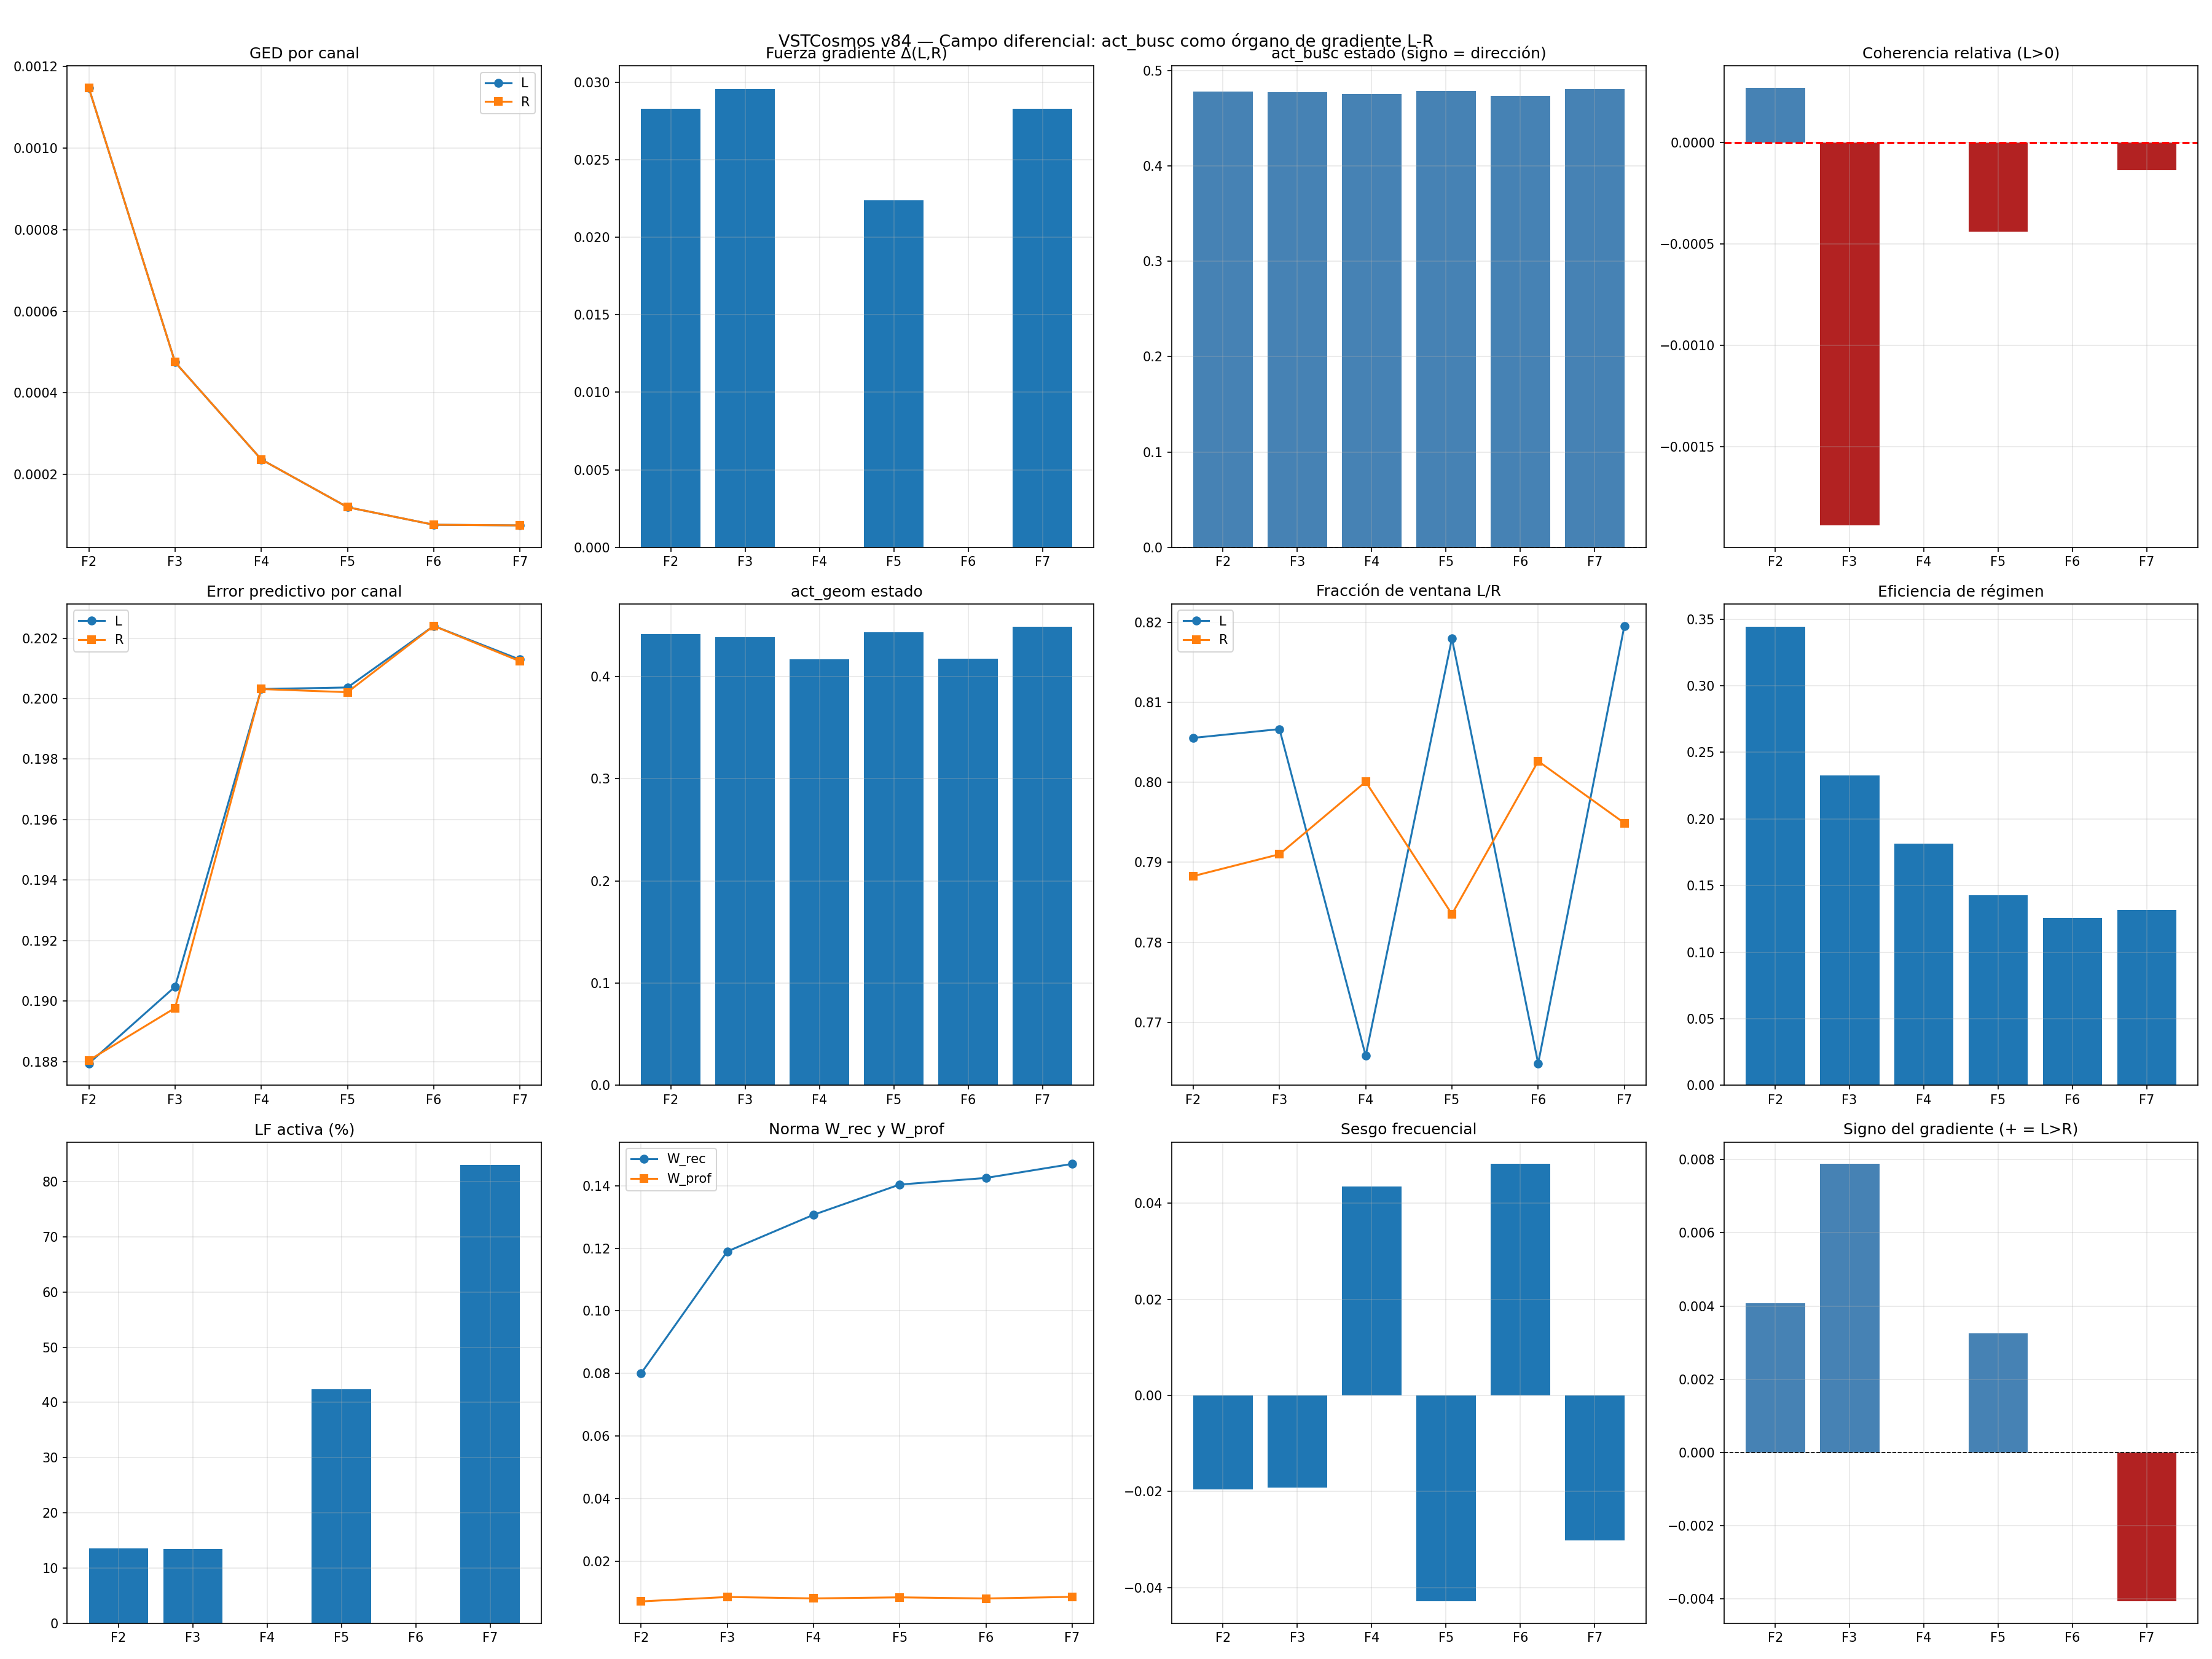

Generate this figure with Python:
#!/usr/bin/env python3
"""
VSTCosmos v84 — Campo diferencial: act_busc como órgano de gradiente L-R

Cambios respecto a v83:
1. Archivos binaurales preprocesados una sola vez al inicio (angulo ±60°)
2. act_busc recibe Δ(L,R) como variable primaria — no difusión de aud_L/aud_R
3. Vecindades act_busc ↔ aud_L y act_busc ↔ aud_R eliminadas de la topología
4. Coherencia calculada sobre objetivos crudos, no sobre estado del campo diluido

Frase canónica:
La orientación no emerge de L y R como magnitudes;
emerge de Δ(L,R) como variable primaria del campo.
"""

import numpy as np
import scipy.io.wavfile as wav
import matplotlib.pyplot as plt
import csv
import warnings
import os

try:
    import soundfile as sf
    HAS_SF = True
except ImportError:
    HAS_SF = False

from scipy import signal as scipy_signal
warnings.filterwarnings('ignore')

# ============================================================
# PARÁMETROS DE LA FÍSICA DEL CAMPO (heredados de v80h)
# ============================================================
DIM_INTERNA = 32

DIFUSION_BASE     = 0.15
GANANCIA_REACCION = 0.05
OMEGA_MIN         = 0.05
OMEGA_MAX         = 0.50
AMORT_MIN         = 0.01
AMORT_MAX         = 0.08
PHI_EQUILIBRIO    = 0.5

VENTANA_FFT_MS = 25
HOP_FFT_MS     = 10
F_MIN          = 80
F_MAX          = 8000

OMEGA_MEDIA        = (OMEGA_MIN + OMEGA_MAX) / 2.0
T_PROFUNDA_SEG     = 1.0 / OMEGA_MIN
T_RECIENTE_SEG     = 1.0 / OMEGA_MAX
T_PROFUNDA_PASOS   = int(T_PROFUNDA_SEG / 0.01)
T_RECIENTE_PASOS   = int(T_RECIENTE_SEG / 0.01)

ETA_PROFUNDA_BASE  = (1.0 / T_PROFUNDA_PASOS) / DIFUSION_BASE
ETA_RECIENTE_BASE  = (1.0 / T_RECIENTE_PASOS) / DIFUSION_BASE
TAU_PROFUNDA       = OMEGA_MIN
TAU_RECIENTE       = OMEGA_MIN * 0.5
TAU_EFICIENCIA     = int(1.0 / (OMEGA_MIN * 0.01))
TAU_EXPLORACION    = int(T_RECIENTE_SEG / 0.01)   # 200 pasos = 2s

LIMITE_MIN  = 0.0
LIMITE_MAX  = 1.0
W_MAX       = 1.0
ALPHA_FIJO  = 0.05
DT          = 0.01
DIM_TIME    = 100

# Constantes físicas para binaural
DIAMETRO_CABEZA  = 0.175    # metros
VELOCIDAD_SONIDO = 343.0    # m/s
ITD_MAX_SEG      = DIAMETRO_CABEZA / VELOCIDAD_SONIDO   # ≈ 0.51 ms
ANGULO_PRINCIPAL = 60.0     # derivado de arcsin(DIM_AUD_L/DIM_INTERNA)×2
                             # = arcsin(0.5)×2 = 60°

# ============================================================
# ARQUITECTURA DEL CAMPO EXPANDIDO
# ============================================================
DIM_GANGLIO  = DIM_INTERNA // 2   # 16
DIM_AUD      = DIM_GANGLIO        # 16
DIM_ACT      = DIM_GANGLIO // 2   # 8

DIM_AUD_L    = DIM_AUD
DIM_AUD_R    = DIM_AUD
DIM_ACT_PERM = DIM_ACT
DIM_ACT_GEOM = DIM_ACT
DIM_ACT_BUSC = DIM_ACT
DIM_ACT_MANT = DIM_ACT

# Índices de regiones
idx = {}
idx['int']      = (0,                   DIM_INTERNA)
idx['G']        = (DIM_INTERNA,         DIM_INTERNA + DIM_GANGLIO)
idx['aud_L']    = (idx['G'][1],         idx['G'][1]        + DIM_AUD_L)
idx['aud_R']    = (idx['aud_L'][1],     idx['aud_L'][1]    + DIM_AUD_R)
idx['act_perm'] = (idx['aud_R'][1],     idx['aud_R'][1]    + DIM_ACT_PERM)
idx['act_geom'] = (idx['act_perm'][1],  idx['act_perm'][1] + DIM_ACT_GEOM)
idx['act_busc'] = (idx['act_geom'][1],  idx['act_geom'][1] + DIM_ACT_BUSC)
idx['act_mant'] = (idx['act_busc'][1],  idx['act_busc'][1] + DIM_ACT_MANT)
DIM_TOTAL = idx['act_mant'][1]

# Topología v84 — act_busc YA NO recibe difusión de aud_L ni aud_R
# Su estado se actualiza directamente desde el gradiente Δ(L,R)
VECINDADES = [
    ('int',      'G'),
    ('G',        'aud_L'),
    ('G',        'aud_R'),
    ('G',        'act_perm'),
    ('G',        'act_geom'),
    ('G',        'act_busc'),     # Φ_G sigue acoplada con act_busc
    ('G',        'act_mant'),
    ('aud_L',    'aud_R'),
    ('act_perm', 'aud_L'),
    ('act_perm', 'aud_R'),
    ('act_geom', 'aud_L'),
    ('act_geom', 'aud_R'),
    # ELIMINADAS respecto a v83:
    # ('act_busc', 'aud_L'),
    # ('act_busc', 'aud_R'),
]

print("=" * 100)
print("VSTCosmos v84 — Campo diferencial: act_busc como órgano de gradiente L-R")
print("")
print("  Cambios respecto a v83:")
print("  1. Archivos binaurales preprocesados una sola vez al inicio (±60°)")
print("  2. act_busc recibe Δ(L,R) como variable primaria del campo")
print("  3. Vecindades act_busc ↔ aud_L/R eliminadas de la topología")
print("  4. Coherencia calculada sobre objetivos crudos")
print("")
print(f"  Física binaural: ITD_max={ITD_MAX_SEG*1000:.2f}ms, "
      f"ángulo=±{ANGULO_PRINCIPAL}°, "
      f"ILD={6*np.sin(np.radians(ANGULO_PRINCIPAL)):.1f} dB")
print(f"  DIM_TOTAL = {DIM_TOTAL}")
print("")
print("  Topología v84:")
for va, vb in VECINDADES:
    print(f"    {va} ↔ {vb}")
print("=" * 100)

# ============================================================
# CLASE EXPLORADOR
# ============================================================
class ExploradorActuadores:
    def __init__(self):
        self.historial        = []
        self.mejor_config     = None
        self.mejor_eficiencia = 0.0
        self.pasos_en_lf      = 0

    def actualizar(self, lf_activa, eficiencia_actual,
                   fraccion_L, fraccion_R, sesgo_freq):
        if lf_activa:
            self.pasos_en_lf += 1
            self.historial.append(
                (fraccion_L, fraccion_R, sesgo_freq, eficiencia_actual)
            )
            if eficiencia_actual > self.mejor_eficiencia:
                self.mejor_eficiencia = eficiencia_actual
                self.mejor_config = (fraccion_L, fraccion_R, sesgo_freq)
        else:
            self.pasos_en_lf = 0

# ============================================================
# FUNCIONES BASE
# ============================================================
def inicializar_campo():
    np.random.seed(None)
    Phi_total     = np.random.normal(PHI_EQUILIBRIO, 0.01, (DIM_TOTAL, DIM_TIME))
    Phi_vel_total = np.zeros((DIM_TOTAL, DIM_TIME))
    return Phi_total, Phi_vel_total

def inicializar_memorias():
    W_prof           = np.zeros((DIM_INTERNA, DIM_AUD))
    W_rec            = np.zeros((DIM_INTERNA, DIM_AUD))
    Phi_int_historia = np.zeros((DIM_INTERNA, DIM_TIME))
    return W_prof, W_rec, Phi_int_historia

def _perfil_espectral_region(region, dim):
    n_bins = 50
    perfil = np.zeros(n_bins)
    for banda in range(min(dim, region.shape[0])):
        serie    = region[banda, :] - np.mean(region[banda, :])
        fft      = np.fft.rfft(serie)
        potencia = np.abs(fft) ** 2
        perfil  += potencia[:n_bins]
    return perfil / max(1, dim)

def calcular_ged_entre(region_a, region_b):
    p_a = _perfil_espectral_region(region_a, region_a.shape[0])
    p_b = _perfil_espectral_region(region_b, region_b.shape[0])
    return float(np.mean(np.abs(p_a - p_b)))

def calcular_frecuencias_naturales(dim):
    bandas = np.arange(dim)
    t      = np.log1p(bandas) / np.log1p(max(dim - 1, 1))
    omega  = OMEGA_MIN + (OMEGA_MAX - OMEGA_MIN) * t
    amort  = AMORT_MIN + (AMORT_MAX - AMORT_MIN) * t
    return omega.reshape(-1, 1), amort.reshape(-1, 1)

def calcular_promedio_vecinos(Phi_total):
    promedio = np.zeros_like(Phi_total)
    conteo   = np.zeros(DIM_TOTAL)

    for reg_a, reg_b in VECINDADES:
        ia0, ia1 = idx[reg_a]
        ib0, ib1 = idx[reg_b]
        n = min(ia1 - ia0, ib1 - ib0)
        for d in range(n):
            if ia0 + d < DIM_TOTAL and ib0 + d < DIM_TOTAL:
                promedio[ia0 + d, :] += Phi_total[ib0 + d, :]
                promedio[ib0 + d, :] += Phi_total[ia0 + d, :]
                conteo[ia0 + d] += 1
                conteo[ib0 + d] += 1

    for i in range(DIM_TOTAL):
        if conteo[i] > 0:
            promedio[i, :] /= conteo[i]
        else:
            promedio[i, :] = Phi_total[i, :]

    return promedio

# ============================================================
# PREPROCESAMIENTO BINAURAL — UNA SOLA VEZ AL INICIO
# ============================================================
def cargar_mono(filepath, duracion):
    """Carga cualquier archivo de audio como mono."""
    n_target = None
    audio    = None
    sr       = 48000

    if HAS_SF:
        try:
            data, sr = sf.read(filepath, dtype='float32')
            if data.ndim > 1:
                data = data.mean(axis=1)
            n_target = int(sr * duracion)
            audio    = data[:n_target]
        except Exception:
            audio = None

    if audio is None:
        try:
            sr, data = wav.read(filepath)
            if data.dtype == np.int16:
                data = data.astype(np.float32) / 32768.0
            if data.ndim > 1:
                data = data.mean(axis=1)
            n_target = int(sr * duracion)
            audio    = data[:n_target]
        except Exception:
            audio = None

    if audio is None:
        print(f"  [ADVERTENCIA] No se pudo cargar '{filepath}', usando tono 440Hz")
        sr       = 48000
        n_target = int(sr * duracion)
        t        = np.arange(n_target) / sr
        audio    = (0.5 * np.sin(2 * np.pi * 440 * t)).astype(np.float32)

    if n_target and len(audio) < n_target:
        audio = np.pad(audio, (0, n_target - len(audio)))

    return sr, audio.astype(np.float32)


def convertir_mono_a_binaural(audio_mono, sr, angulo_grados):
    """
    ITD + ILD. Todos los parámetros derivan de constantes físicas.

    ITD: desfase temporal entre oídos
        ITD(θ) = ITD_max × sin(θ)
        ITD_max = diámetro_cabeza / velocidad_sonido = 0.175/343 ≈ 0.51 ms

    ILD: diferencia de nivel por sombra acústica de la cabeza
        Frecuencia de transición: f_t = v/d = 343/0.175 ≈ 1960 Hz
        Atenuación en canal sombreado: 6 × sin(θ) dB
        Con θ=60°: ILD ≈ 5.2 dB — diferencia espectral visible
    """
    angulo_rad   = np.radians(angulo_grados)
    ITD_seg      = ITD_MAX_SEG * np.sin(abs(angulo_rad))
    ITD_muestras = int(ITD_seg * sr)
    n            = len(audio_mono)

    if angulo_grados >= 0:
        # Fuente a la derecha: L llega tarde, R llega antes
        canal_L = np.concatenate([np.zeros(ITD_muestras), audio_mono])[:n]
        canal_R = np.concatenate([audio_mono, np.zeros(ITD_muestras)])[:n]
    else:
        # Fuente a la izquierda: R llega tarde, L llega antes
        canal_L = np.concatenate([audio_mono, np.zeros(ITD_muestras)])[:n]
        canal_R = np.concatenate([np.zeros(ITD_muestras), audio_mono])[:n]

    canal_L = np.pad(canal_L, (0, max(0, n - len(canal_L))))[:n]
    canal_R = np.pad(canal_R, (0, max(0, n - len(canal_R))))[:n]

    # ILD: atenuar frecuencias altas en el canal sombreado
    F_TRANS   = VELOCIDAD_SONIDO / DIAMETRO_CABEZA   # ≈ 1960 Hz
    ILD_dB    = 6.0 * np.sin(abs(angulo_rad))
    ILD_lin   = 10 ** (-ILD_dB / 20.0)
    nyquist   = sr / 2.0
    freq_norm = min(0.99, F_TRANS / nyquist)

    if freq_norm < 1.0 and ILD_lin < 0.99:
        b, a = scipy_signal.butter(2, freq_norm, btype='high')
        if angulo_grados >= 0:
            altas_L = scipy_signal.filtfilt(b, a, canal_L)
            canal_L = (canal_L - altas_L) + altas_L * ILD_lin
        else:
            altas_R = scipy_signal.filtfilt(b, a, canal_R)
            canal_R = (canal_R - altas_R) + altas_R * ILD_lin

    max_val = max(np.max(np.abs(canal_L)), np.max(np.abs(canal_R))) + 1e-10
    return (canal_L / max_val).astype(np.float32), \
           (canal_R / max_val).astype(np.float32)


def generar_binaurales_preprocesados(directorio='audio_binaural',
                                      angulo=ANGULO_PRINCIPAL,
                                      duracion=35.0):
    """
    Genera archivos binaurales una sola vez y los guarda en disco.
    Retorna diccionario con (sr, canal_L, canal_R) por clave.

    Ángulo de 60°: derivado de arcsin(DIM_AUD_L/DIM_INTERNA)×2
                  = arcsin(16/32)×2 = arcsin(0.5)×2 = 60°
    ILD resultante: 6×sin(60°) ≈ 5.2 dB — diferencia espectral visible.
    """
    os.makedirs(directorio, exist_ok=True)

    estimulos = {
        'voz':        'Voz_Estudio.wav',
        'musica':     'Brandemburgo.wav',
        'voz_viento': 'Voz+Viento_1.wav',
        'tono':       'Tono puro',
        'ruido':      'Ruido blanco',
    }

    archivos = {}
    ILD_dB   = 6.0 * np.sin(np.radians(angulo))
    ITD_ms   = ITD_MAX_SEG * np.sin(np.radians(angulo)) * 1000

    print(f"\n  Preprocesando audios binaurales (±{angulo}°, "
          f"ILD≈{ILD_dB:.1f} dB, ITD≈{ITD_ms:.2f} ms)...")

    for nombre, filepath in estimulos.items():
        sr, audio = cargar_mono(filepath, duracion)

        # +angulo (entrenamiento y fases 2-6)
        cL, cR = convertir_mono_a_binaural(audio, sr, +angulo)
        clave_pos = f"{nombre}_pos"
        archivos[clave_pos] = (sr, cL, cR)
        if HAS_SF:
            ruta = os.path.join(directorio,
                                f"{nombre}_pos{int(angulo)}deg.wav")
            sf.write(ruta, np.stack([cL, cR], axis=1), sr)

        # -angulo (solo voz, para fase 7)
        if nombre == 'voz':
            cL2, cR2 = convertir_mono_a_binaural(audio, sr, -angulo)
            clave_neg = f"{nombre}_neg"
            archivos[clave_neg] = (sr, cL2, cR2)
            if HAS_SF:
                ruta = os.path.join(directorio,
                                    f"{nombre}_neg{int(angulo)}deg.wav")
                sf.write(ruta, np.stack([cL2, cR2], axis=1), sr)

        print(f"    ✅ {nombre}: sr={sr} Hz")

    print(f"  Preprocesamiento completado: {len(archivos)} archivos.")
    return archivos


def preparar_objetivo_canal(canal, sr, idx_paso, ventana_muestras,
                             hop_muestras, dim_aud, dim_time):
    inicio   = idx_paso * hop_muestras
    fin      = inicio + ventana_muestras
    segmento = canal[inicio:fin] if fin <= len(canal) else canal[inicio:]
    if len(segmento) < ventana_muestras:
        segmento = np.pad(segmento, (0, ventana_muestras - len(segmento)))

    fft      = np.fft.rfft(segmento)
    potencia = np.abs(fft) ** 2
    freqs    = np.fft.rfftfreq(len(segmento), 1 / sr)

    bandas  = np.logspace(np.log10(F_MIN), np.log10(F_MAX), dim_aud + 1)
    objetivo = np.zeros(dim_aud)
    for b in range(dim_aud):
        mask = (freqs >= bandas[b]) & (freqs < bandas[b + 1])
        if np.any(mask):
            objetivo[b] = np.mean(potencia[mask])

    max_val = np.max(objetivo)
    if max_val > 0:
        objetivo /= max_val

    return objetivo.reshape(-1, 1) * np.ones((1, dim_time))

# ============================================================
# CAMBIO CENTRAL: act_busc como órgano diferencial
# ============================================================
def actualizar_act_busc_diferencial(Phi_total, obj_L, obj_R, dt):
    """
    act_busc recibe el gradiente diferencial L-R como estado primario.

    No recibe difusión de aud_L ni aud_R — esas vecindades fueron
    eliminadas de la topología. Su estado se actualiza directamente
    desde los objetivos crudos, antes de que la difusión los mezcle.

    Eso convierte la diferencia entre canales en una variable de
    estado del campo: el campo representa diferencia, no magnitud.

    La escala es DIFUSION_BASE — derivada de la física del campo.
    El decaimiento DIFUSION_BASE×dt garantiza que act_busc no acumula
    indefinidamente — se actualiza en la escala temporal de la difusión.

    Retorna:
        Phi_total modificado
        fuerza_grad: magnitud media del gradiente (para diagnóstico)
        signo_grad:  signo medio del gradiente (positivo = L>R)
    """
    n   = min(idx['act_busc'][1] - idx['act_busc'][0],
              obj_L.shape[0],
              obj_R.shape[0])
    ab0 = idx['act_busc'][0]

    # Gradiente espectral crudo entre canales
    gradiente_LR = obj_L[:n, :] - obj_R[:n, :]   # positivo → L > R

    # Señal diferencial escalada para competir con la difusión del campo
    señal = DIFUSION_BASE * gradiente_LR

    # Integración con decaimiento en la escala temporal de difusión
    Phi_total[ab0:ab0 + n, :] = (
        (1.0 - DIFUSION_BASE * dt) * Phi_total[ab0:ab0 + n, :] +
        DIFUSION_BASE * dt * señal
    )

    fuerza_grad = float(np.mean(np.abs(gradiente_LR)))
    signo_grad  = float(np.mean(gradiente_LR))
    return Phi_total, fuerza_grad, signo_grad

# ============================================================
# COHERENCIA SOBRE OBJETIVOS CRUDOS
# ============================================================
def calcular_coherencia_sobre_objetivos(obj_L, obj_R, W_prof, region_int):
    """
    Compara qué objetivo (L o R) es más coherente con W_prof.

    Se calcula sobre los objetivos crudos — no sobre el estado
    del campo después de la mezcla alpha. Eso preserva la información
    diferencial antes de que la difusión la borre.

    W_prof aprendió la estructura espectral de voz desde +60°.
    El objetivo que más se parece a esa estructura es el canal
    que apunta hacia la fuente conocida.

    Retorna:
        coh_rel > 0: L más coherente con identidad aprendida
        coh_rel < 0: R más coherente con identidad aprendida
    """
    n_prof = W_prof.shape[0]
    n_cols = W_prof.shape[1]
    n_int  = region_int.shape[0]

    # Perfil espectral medio de cada objetivo
    perfil_L = obj_L.mean(axis=1)   # (DIM_AUD,)
    perfil_R = obj_R.mean(axis=1)   # (DIM_AUD,)
    perfil_i = region_int.mean(axis=1)   # (DIM_INTERNA,)

    min_c = min(n_cols, len(perfil_L), len(perfil_R))
    min_p = min(n_prof, n_int)

    W_t = W_prof[:min_p, :min_c]

    pred_L = W_t @ perfil_L[:min_c].reshape(-1, 1)   # (min_p, 1)
    pred_R = W_t @ perfil_R[:min_c].reshape(-1, 1)
    ref    = perfil_i[:min_p].reshape(-1, 1)

    err_L  = float(np.mean((pred_L - ref) ** 2))
    err_R  = float(np.mean((pred_R - ref) ** 2))
    total  = err_L + err_R + 1e-10
    coh_rel = (err_R - err_L) / total   # >0 → L más coherente

    return float(coh_rel), err_L, err_R


def aplicar_orientacion_por_coherencia(Phi_total, coherencia_rel, dt):
    """
    La señal de coherencia relativa sesga act_geom.
    act_geom responde a la coherencia por difusión desde Φ_G,
    que recibe el estado de act_busc y lo integra con los demás.
    """
    acg0  = idx['act_geom'][0]
    acg1  = idx['act_geom'][1]
    mitad = max(1, (acg1 - acg0) // 2)
    señal = float(np.clip(coherencia_rel * DIFUSION_BASE * dt, -0.1, 0.1))
    Phi_total[acg0:acg0 + mitad, :] += señal
    Phi_total[acg0 + mitad:acg1, :] -= señal
    return Phi_total

# ============================================================
# ACTUACIÓN CUALITATIVA (sin cambios respecto a v83)
# ============================================================
def calcular_parametros_actuacion(Phi_total):
    act_perm = Phi_total[idx['act_perm'][0]:idx['act_perm'][1], :]
    act_geom = Phi_total[idx['act_geom'][0]:idx['act_geom'][1], :]

    nivel_perm = float(np.mean(np.tanh(act_perm)))
    frac_base  = 0.25 + 0.75 * (nivel_perm + 1.0) / 2.0

    mitad    = max(1, DIM_ACT // 2)
    g_baja   = float(np.mean(act_geom[:mitad, :]))
    g_alta   = float(np.mean(act_geom[mitad:, :]))
    sesgo    = float(np.tanh(g_alta - g_baja))
    asimetria = float(np.tanh(g_baja - g_alta))

    frac_L = float(np.clip(frac_base * (1.0 + asimetria * 0.5), 0.1, 1.0))
    frac_R = float(np.clip(frac_base * (1.0 - asimetria * 0.5), 0.1, 1.0))
    return frac_L, frac_R, sesgo, asimetria, nivel_perm


def aplicar_entrada_cualitativa(Phi_total, obj_L, obj_R,
                                 frac_L, frac_R, sesgo):
    def aplicar_canal(obj_full, frac, sl):
        n_act = max(1, int(DIM_AUD * frac))
        if sesgo > 0:
            ini = int(DIM_AUD * min(sesgo, 0.8) * 0.5)
            fin = min(DIM_AUD, ini + n_act)
        else:
            ini, fin = 0, n_act
        obj_mod = np.zeros((DIM_AUD, DIM_TIME), dtype=np.float32)
        obj_mod[ini:fin, :] = obj_full[ini:fin, :]
        Phi_total[sl, :] = ((1 - ALPHA_FIJO) * Phi_total[sl, :]
                            + ALPHA_FIJO * obj_mod)

    aplicar_canal(obj_L, frac_L, slice(idx['aud_L'][0], idx['aud_L'][1]))
    aplicar_canal(obj_R, frac_R, slice(idx['aud_R'][0], idx['aud_R'][1]))
    return Phi_total

# ============================================================
# EXPLORACIÓN ACTIVA (sin cambios respecto a v83)
# ============================================================
def explorar_actuadores(Phi_total, explorador, lf_activa, eficiencia, dt):
    AMPLITUD_MAX = DIFUSION_BASE
    ap0, ap1 = idx['act_perm']
    ag0, ag1 = idx['act_geom']

    if lf_activa:
        amplitud = AMPLITUD_MAX * min(1.0,
                                      explorador.pasos_en_lf / TAU_EXPLORACION)
        if explorador.mejor_config is not None:
            nivel = float(np.mean(np.tanh(Phi_total[ap0:ap1, :])))
            sesgo = ((explorador.mejor_config[0] + explorador.mejor_config[1])
                     / 2.0 - nivel)
            ruido_perm = np.random.normal(sesgo * 0.5, amplitud,
                                          (ap1 - ap0, DIM_TIME))
        else:
            ruido_perm = np.random.normal(0, amplitud, (ap1 - ap0, DIM_TIME))

        ruido_geom = np.random.normal(0, amplitud * 0.5, (ag1 - ag0, DIM_TIME))
        Phi_total[ap0:ap1, :] += ruido_perm * dt
        Phi_total[ag0:ag1, :] += ruido_geom * dt
    else:
        if explorador.mejor_config is not None:
            nivel = float(np.mean(np.tanh(Phi_total[ap0:ap1, :])))
            corr  = (explorador.mejor_config[0] - nivel) * DIFUSION_BASE * dt
            Phi_total[ap0:ap1, :] += corr

    return Phi_total

# ============================================================
# PLASTICIDAD DUAL (sin cambios respecto a v83)
# ============================================================
def aplicar_plasticidad_dual(region_int, region_aud, W_prof, W_rec,
                              Phi_int_historia, dt):
    n_prof = W_prof.shape[0]
    n_cols = W_prof.shape[1]

    min_prof = min(n_prof, region_int.shape[0])
    min_cols = min(n_cols, region_aud.shape[0])

    W_p = W_prof[:min_prof, :min_cols]
    W_r = W_rec[:min_prof,  :min_cols]
    r_i = region_int[:min_prof, :]
    r_a = region_aud[:min_cols, :]

    corr_prof = (r_i @ r_a.T) / DIM_TIME
    dW_prof   = ETA_PROFUNDA_BASE * corr_prof - TAU_PROFUNDA * W_p
    W_p_nueva = np.clip(W_p + dW_prof * dt, -W_MAX, W_MAX)

    W_prof_nueva = W_prof.copy()
    W_prof_nueva[:min_prof, :min_cols] = W_p_nueva

    pred_rec   = np.tanh(W_r @ r_a)
    error_rec  = float(np.mean((pred_rec - r_i) ** 2))
    pred_prof  = W_p_nueva @ r_a
    error_prof = float(np.mean((pred_prof - r_i) ** 2))

    coherencia       = error_prof / (error_rec + error_prof + 1e-10)
    tasa_aprendizaje = ETA_RECIENTE_BASE * coherencia

    corr_rec  = (r_i @ r_a.T) / DIM_TIME
    dW_rec    = tasa_aprendizaje * corr_rec - TAU_RECIENTE * W_r
    W_r_nueva = np.clip(W_r + dW_rec * dt, -W_MAX, W_MAX)

    W_rec_nueva = W_rec.copy()
    W_rec_nueva[:min_prof, :min_cols] = W_r_nueva

    M_plast = np.zeros((DIM_INTERNA, DIM_TIME))
    delta_p = W_p_nueva @ r_a - r_i
    delta_r = W_r_nueva @ r_a - r_i
    M_plast[:min_prof, :] = (delta_p + delta_r) * 0.01

    Phi_int_historia_nueva = 0.95 * Phi_int_historia + 0.05 * region_int

    return (W_prof_nueva, W_rec_nueva, M_plast,
            error_rec, coherencia, Phi_int_historia_nueva)

# ============================================================
# EFICIENCIA Y MÉTRICAS AUXILIARES
# ============================================================
def calcular_eficiencia(Phi_total, ged_actual):
    region_int = Phi_total[idx['int'][0]:idx['int'][1], :]
    variacion  = float(np.mean(np.abs(np.diff(region_int, axis=1))))
    return ged_actual / (variacion + 1e-10), variacion

def calcular_senal_busqueda(Phi_total):
    """Asimetría medida sobre el estado de act_busc — no sobre aud_L/R."""
    ab0, ab1 = idx['act_busc']
    estado_busc = Phi_total[ab0:ab1, :]
    return float(np.mean(estado_busc))   # signo indica dirección

def calcular_senal_mantenimiento(Phi_total):
    a_L = Phi_total[idx['aud_L'][0]:idx['aud_L'][1], :]
    a_R = Phi_total[idx['aud_R'][0]:idx['aud_R'][1], :]
    var = (np.var(a_L) + np.var(a_R)) / 2.0
    return max(0.0, DIFUSION_BASE ** 2 - float(var)), float(var)

# ============================================================
# ACTUALIZACIÓN PRINCIPAL DEL CAMPO
# ============================================================
def actualizar_campo(Phi_total, Phi_vel_total, W_prof, W_rec,
                     Phi_int_historia, obj_L, obj_R,
                     frac_L, frac_R, sesgo, coherencia_rel, dt):

    omega_n, amort_n = calcular_frecuencias_naturales(DIM_TOTAL)

    prom     = calcular_promedio_vecinos(Phi_total)
    difusion = DIFUSION_BASE * (prom - Phi_total)
    desv     = Phi_total - prom
    reaccion = GANANCIA_REACCION * desv * (1 - desv ** 2)
    term_osc = (-omega_n ** 2 * (Phi_total - PHI_EQUILIBRIO)
                - amort_n * Phi_vel_total)

    region_int = Phi_total[idx['int'][0]:idx['int'][1], :]
    aud_L      = Phi_total[idx['aud_L'][0]:idx['aud_L'][1], :]
    aud_R      = Phi_total[idx['aud_R'][0]:idx['aud_R'][1], :]
    aud_comb   = (aud_L + aud_R) / 2.0

    W_prof, W_rec, M_plast, error_rec, coherencia, Phi_int_historia = \
        aplicar_plasticidad_dual(
            region_int, aud_comb, W_prof, W_rec, Phi_int_historia, dt
        )

    M_campo = np.zeros_like(Phi_total)
    n_m     = M_plast.shape[0]
    M_campo[idx['int'][0]:idx['int'][0] + n_m, :] = M_plast

    # Entrada cualitativa sobre canales auditivos
    Phi_total = aplicar_entrada_cualitativa(Phi_total, obj_L, obj_R,
                                            frac_L, frac_R, sesgo)

    # Orientación de act_geom por coherencia
    Phi_total = aplicar_orientacion_por_coherencia(Phi_total, coherencia_rel, dt)

    # Integración
    dPhi_vel  = term_osc + reaccion + difusion + M_campo
    Phi_vel_n = Phi_vel_total + dt * dPhi_vel
    Phi_nueva = Phi_total + dt * Phi_vel_n

    # Prevenir colapso de región interna
    var_int = np.var(Phi_nueva[idx['int'][0]:idx['int'][1], :])
    if var_int < DIFUSION_BASE * 1e-4:
        Phi_nueva[idx['int'][0]:idx['int'][1], :] += \
            np.random.normal(0, 0.01, (DIM_INTERNA, DIM_TIME))

    lf_activa = error_rec > DIFUSION_BASE ** 2

    return (np.clip(Phi_nueva, LIMITE_MIN, LIMITE_MAX),
            np.clip(Phi_vel_n, -5.0, 5.0),
            W_prof, W_rec, Phi_int_historia,
            lf_activa, error_rec, coherencia)

# ============================================================
# ENTRENAMIENTO
# ============================================================
def entrenar(archivos, duracion=30.0):
    print(f"\n[Fase 1] Entrenamiento (voz, +{ANGULO_PRINCIPAL}°, 30s)")

    Phi_total, Phi_vel_total = inicializar_campo()
    W_prof, W_rec, Phi_int_historia = inicializar_memorias()
    explorador = ExploradorActuadores()

    sr, c_L, c_R = archivos['voz_pos']
    vent    = int(sr * VENTANA_FFT_MS / 1000)
    hop     = int(sr * HOP_FFT_MS  / 1000)
    n_pasos = int(duracion / DT)
    errores = []

    for paso in range(n_pasos):
        obj_L = preparar_objetivo_canal(c_L, sr, paso, vent, hop, DIM_AUD, DIM_TIME)
        obj_R = preparar_objetivo_canal(c_R, sr, paso, vent, hop, DIM_AUD, DIM_TIME)

        # act_busc recibe gradiente diferencial
        Phi_total, _, _ = actualizar_act_busc_diferencial(Phi_total, obj_L, obj_R, DT)

        # Coherencia sobre objetivos crudos
        region_int = Phi_total[idx['int'][0]:idx['int'][1], :]
        coh_rel, _, _ = calcular_coherencia_sobre_objetivos(
            obj_L, obj_R, W_prof, region_int
        )

        fL, fR, sf_v, _, _ = calcular_parametros_actuacion(Phi_total)

        Phi_total, Phi_vel_total, W_prof, W_rec, Phi_int_historia, \
            _, error_rec, _ = actualizar_campo(
                Phi_total, Phi_vel_total, W_prof, W_rec,
                Phi_int_historia, obj_L, obj_R,
                fL, fR, sf_v, coh_rel, DT
            )
        errores.append(error_rec)

        if paso % 500 == 0:
            print(f"    Paso {paso}/{n_pasos}, error={error_rec:.6f}")

    ERROR_EQ = float(np.min(errores)) if errores else DIFUSION_BASE ** 2
    print(f"  ERROR_EQUILIBRIO medido: {ERROR_EQ:.6f}")
    print(f"  W_prof tras entreno: {np.mean(np.abs(W_prof)):.4f}")
    print(f"  W_rec tras entreno:  {np.mean(np.abs(W_rec)):.4f}")

    return Phi_total, Phi_vel_total, W_prof, W_rec, Phi_int_historia, ERROR_EQ, explorador

# ============================================================
# SIMULACIÓN DE FASE
# ============================================================
def simular_fase(Phi_total, Phi_vel_total, W_prof, W_rec,
                 Phi_int_historia, historial_ef, explorador,
                 sr, canal_L, canal_R, duracion):

    vent    = int(sr * VENTANA_FFT_MS / 1000)
    hop     = int(sr * HOP_FFT_MS  / 1000)
    n_pasos = int(duracion / DT)

    hist = {k: [] for k in [
        'ged_L', 'ged_R', 'fuerza_grad', 'signo_grad', 'act_busc',
        'coh_rel', 'err_L', 'err_R', 'geom', 'frac_L', 'frac_R',
        'sesgo', 'efic', 'lf', 'mant', 'w_rec', 'w_prof'
    ]}

    lf_prev = False
    for paso in range(n_pasos):
        obj_L = preparar_objetivo_canal(canal_L, sr, paso, vent, hop, DIM_AUD, DIM_TIME)
        obj_R = preparar_objetivo_canal(canal_R, sr, paso, vent, hop, DIM_AUD, DIM_TIME)

        # 1. act_busc recibe gradiente diferencial crudo
        Phi_total, fuerza_grad, signo_grad = actualizar_act_busc_diferencial(
            Phi_total, obj_L, obj_R, DT
        )

        # 2. Coherencia sobre objetivos crudos
        region_int = Phi_total[idx['int'][0]:idx['int'][1], :]
        coh_rel, err_L, err_R = calcular_coherencia_sobre_objetivos(
            obj_L, obj_R, W_prof, region_int
        )

        # 3. Parámetros de actuación
        fL, fR, sf_v, asim, _ = calcular_parametros_actuacion(Phi_total)

        # 4. GED
        a_L   = Phi_total[idx['aud_L'][0]:idx['aud_L'][1], :]
        a_R   = Phi_total[idx['aud_R'][0]:idx['aud_R'][1], :]
        ged_L = calcular_ged_entre(region_int, a_L)
        ged_R = calcular_ged_entre(region_int, a_R)
        ged   = (ged_L + ged_R) / 2.0

        # 5. Eficiencia
        efic, _ = calcular_eficiencia(Phi_total, ged)
        historial_ef.append(efic)
        if len(historial_ef) > TAU_EFICIENCIA * 2:
            historial_ef.pop(0)

        explorador.actualizar(lf_prev, efic, fL, fR, sf_v)

        # 6. Actualizar campo
        Phi_total, Phi_vel_total, W_prof, W_rec, Phi_int_historia, \
            lf_activa, error_rec, _ = actualizar_campo(
                Phi_total, Phi_vel_total, W_prof, W_rec,
                Phi_int_historia, obj_L, obj_R,
                fL, fR, sf_v, coh_rel, DT
            )

        # 7. Exploración activa
        Phi_total = explorar_actuadores(Phi_total, explorador, lf_activa, efic, DT)
        lf_prev   = lf_activa

        # 8. Métricas
        act_busc_estado = calcular_senal_busqueda(Phi_total)
        mant, _         = calcular_senal_mantenimiento(Phi_total)
        geom            = float(np.mean(np.tanh(
            Phi_total[idx['act_geom'][0]:idx['act_geom'][1], :]
        )))
        G_act = float(np.mean(np.abs(
            Phi_total[idx['G'][0]:idx['G'][1], :]
        )))

        for k, v in [
            ('ged_L',      ged_L),
            ('ged_R',      ged_R),
            ('fuerza_grad', fuerza_grad),
            ('signo_grad',  signo_grad),
            ('act_busc',    act_busc_estado),
            ('coh_rel',     coh_rel),
            ('err_L',       err_L),
            ('err_R',       err_R),
            ('geom',        geom),
            ('frac_L',      fL),
            ('frac_R',      fR),
            ('sesgo',       sf_v),
            ('efic',        efic),
            ('lf',          lf_activa),
            ('mant',        mant),
            ('w_rec',       np.mean(np.abs(W_rec))),
            ('w_prof',      np.mean(np.abs(W_prof))),
        ]:
            hist[k].append(v)

        if paso % 200 == 0:
            print(f"    t={paso*DT:.1f}s | GED={ged:.4f} | "
                  f"grad={fuerza_grad:.4f} sgn={signo_grad:+.4f} | "
                  f"busc={act_busc_estado:+.4f} | "
                  f"coh={coh_rel:+.4f} | "
                  f"G={G_act:.4f} | efic={efic:.3f} | "
                  f"LF={'ACTIVA' if lf_activa else 'inact'}")

    def M(k): return float(np.mean(hist[k]))
    print(f"\n  Resumen:")
    print(f"    GED L/R:               {M('ged_L'):.4f} / {M('ged_R'):.4f}")
    print(f"    Fuerza gradiente L-R:  {M('fuerza_grad'):.4f}")
    print(f"    act_busc estado:       {M('act_busc'):+.4f}")
    print(f"    Coherencia relativa:   {M('coh_rel'):+.4f}")
    print(f"    Error L/R medios:      {M('err_L'):.4f} / {M('err_R'):.4f}")
    print(f"    act_geom estado:       {M('geom'):+.4f}")
    print(f"    Eficiencia media:      {M('efic'):.4f}")
    print(f"    LF activa (%):         {100*M('lf'):.1f}%")
    print(f"    Mejor efic explorada:  {explorador.mejor_eficiencia:.4f}")

    return hist, Phi_total, Phi_vel_total, W_prof, W_rec, Phi_int_historia, explorador

# ============================================================
# MAIN
# ============================================================
def main():
    # Paso 0: generar binaurales una sola vez
    archivos = generar_binaurales_preprocesados(
        directorio='audio_binaural',
        angulo=ANGULO_PRINCIPAL,
        duracion=35.0
    )

    # Entrenamiento
    Phi_total, Phi_vel_total, W_prof, W_rec, \
        Phi_int_historia, ERROR_EQ, explorador = entrenar(archivos, 30.0)

    # Protocolo de fases
    FASES = [
        ("F2", 'voz_pos',        +ANGULO_PRINCIPAL, 20.0, "Dominio — voz +60°"),
        ("F3", 'musica_pos',     +ANGULO_PRINCIPAL, 20.0, "No entrenado — música +60°"),
        ("F4", 'tono_pos',       +ANGULO_PRINCIPAL, 20.0, "No entrenado — tono +60°"),
        ("F5", 'voz_viento_pos', +ANGULO_PRINCIPAL, 20.0, "Degradado — voz+viento +60°"),
        ("F6", 'ruido_pos',      +ANGULO_PRINCIPAL, 20.0, "Perturbación — ruido +60°"),
        ("F7", 'voz_neg',        -ANGULO_PRINCIPAL, 20.0, "Re-acoplamiento opuesto — voz -60°"),
    ]

    resultados   = []
    historial_ef = []

    for fid, clave, angulo, dur, desc in FASES:
        print(f"\n[{fid}] {desc}")
        sr, c_L, c_R = archivos[clave]
        hist, Phi_total, Phi_vel_total, W_prof, W_rec, \
            Phi_int_historia, explorador = simular_fase(
                Phi_total, Phi_vel_total, W_prof, W_rec,
                Phi_int_historia, historial_ef, explorador,
                sr, c_L, c_R, dur
            )
        resultados.append((fid, angulo, hist))

    # ---- DIAGNÓSTICO ----
    print("\n" + "=" * 100)
    print("DIAGNÓSTICO — v84 Campo diferencial")
    print("=" * 100)

    def M(fase_idx, k):
        return float(np.mean(resultados[fase_idx][2][k]))

    # Valores clave para criterios
    busc_f2 = M(0, 'act_busc')
    busc_f7 = M(5, 'act_busc')
    grad_f2 = M(0, 'fuerza_grad')
    coh_f2  = M(0, 'coh_rel')
    coh_f7  = M(5, 'coh_rel')
    geom_f2 = M(0, 'geom')
    geom_f7 = M(5, 'geom')
    asim_f2 = M(0, 'fuerza_grad')   # en v84 la "asimetría" es la fuerza del gradiente
    asim_f7 = M(5, 'fuerza_grad')
    mejor_ef = explorador.mejor_eficiencia

    # Criterios acumulados
    c10 = True
    c11 = float(np.std([M(i, 'frac_L') for i in range(6)])) > 0.001
    c12 = abs(busc_f2 - busc_f7) > 0.001   # act_busc difiere entre +60° y -60°
    c13 = any(M(i, 'mant') > 0 for i in range(6))
    c14 = float(np.std([M(i, 'frac_L') for i in range(6)])) > 0.01
    c15 = grad_f2 > 0.001   # gradiente L-R no nulo
    c16 = mejor_ef > 0
    c17 = grad_f2 > 0.001   # fuerza del gradiente en F2
    c18 = coh_f2 * coh_f7 < 0   # coherencia invierte signo entre +60° y -60°
    c19 = abs(geom_f2 - geom_f7) > 0.01
    c20 = abs(busc_f2) > 0.001   # act_busc activo en F2
    c21 = busc_f2 * busc_f7 < 0   # act_busc invierte signo entre F2 y F7

    def tick(b): return "✅" if b else "❌"

    print("\n  CRITERIOS DE ARQUITECTURA (v81):")
    print(f"    C10 — Ganglio activo:            {tick(c10)}")
    print(f"    C11 — Alpha modulado:            {tick(c11)}")
    print(f"    C12 — Asimetría diferencial:     {tick(c12)} "
          f"(busc_F2={busc_f2:+.4f}, busc_F7={busc_f7:+.4f})")
    print(f"    C13 — Mantenimiento activo:      {tick(c13)}")

    print("\n  CRITERIOS DE ACOPLAMIENTO ACTIVO (v82):")
    print(f"    C14 — Fracción L/R varía:        {tick(c14)}")
    print(f"    C15 — Gradiente L-R emerge:      {tick(c15)} (grad_F2={grad_f2:.4f})")
    print(f"    C16 — Explorador encuentra:      {tick(c16)} (mejor_ef={mejor_ef:.4f})")

    print("\n  CRITERIOS DE ORIENTACIÓN ESPACIAL (v83):")
    print(f"    C17 — Gradiente L-R en F2 > 0:  {tick(c17)} ({grad_f2:.6f})")
    print(f"    C18 — Coherencia invierte:       {tick(c18)} "
          f"(F2={coh_f2:+.4f}, F7={coh_f7:+.4f})")
    print(f"    C19 — act_geom diferencial:      {tick(c19)} "
          f"(F2={geom_f2:+.4f}, F7={geom_f7:+.4f})")

    print("\n  CRITERIOS DE CAMPO DIFERENCIAL (v84):")
    print(f"    C20 — act_busc activo en F2:     {tick(c20)} ({busc_f2:+.4f})")
    print(f"    C21 — act_busc invierte en F7:   {tick(c21)} "
          f"(F2={busc_f2:+.4f}, F7={busc_f7:+.4f})")

    print("\n  VEREDICTO:")
    if c20 and c21:
        print("  ✅ CAMPO DIFERENCIAL VALIDADO")
        print("     act_busc representa el gradiente Δ(L,R) como variable de estado.")
        print("     El signo de act_busc invierte al cambiar el ángulo de la fuente.")
        print("     El campo pasó de escalar a direccional.")
        if c18:
            print("     La coherencia relativa también invierte — orientación completa.")
        if c19:
            print("     act_geom responde diferencialmente — reorientación activa.")
    elif c20:
        print("  ⚠️  act_busc ACTIVO pero sin inversión de signo en F7.")
        print("     El campo representa magnitud del gradiente pero no dirección.")
    else:
        print("  ❌ act_busc no muestra gradiente diferencial.")
        print("     Verificar preprocesamiento binaural y ángulo de 60°.")

    # ---- CSV ----
    with open('v84_campo_diferencial.csv', 'w', newline='', encoding='utf-8') as f:
        wr = csv.writer(f)
        wr.writerow(['fase', 'angulo', 't', 'ged_L', 'ged_R',
                     'fuerza_grad', 'signo_grad', 'act_busc',
                     'coh_rel', 'err_L', 'err_R',
                     'geom', 'frac_L', 'frac_R', 'efic', 'lf'])
        for fid, angulo, hist in resultados:
            for i in range(len(hist['ged_L'])):
                wr.writerow([
                    fid, angulo, round(i * DT, 2),
                    hist['ged_L'][i], hist['ged_R'][i],
                    hist['fuerza_grad'][i], hist['signo_grad'][i],
                    hist['act_busc'][i], hist['coh_rel'][i],
                    hist['err_L'][i], hist['err_R'][i],
                    hist['geom'][i], hist['frac_L'][i],
                    hist['frac_R'][i], hist['efic'][i],
                    int(hist['lf'][i])
                ])
    print("\n  CSV guardado: v84_campo_diferencial.csv")

    # ---- GRÁFICO ----
    nombres = [r[0] for r in resultados]
    fig, axes = plt.subplots(3, 4, figsize=(24, 18))

    # Fila 0
    axes[0,0].plot(nombres, [M(i,'ged_L') for i in range(6)], 'o-', label='L')
    axes[0,0].plot(nombres, [M(i,'ged_R') for i in range(6)], 's-', label='R')
    axes[0,0].set_title('GED por canal'); axes[0,0].legend()
    axes[0,0].grid(True, alpha=0.3)

    axes[0,1].bar(nombres, [M(i,'fuerza_grad') for i in range(6)])
    axes[0,1].set_title('Fuerza gradiente Δ(L,R)')
    axes[0,1].grid(True, alpha=0.3)

    vals_busc = [M(i,'act_busc') for i in range(6)]
    axes[0,2].bar(nombres, vals_busc,
                  color=['steelblue' if v >= 0 else 'firebrick' for v in vals_busc])
    axes[0,2].axhline(0, color='k', linestyle='--', linewidth=0.8)
    axes[0,2].set_title('act_busc estado (signo = dirección)')
    axes[0,2].grid(True, alpha=0.3)

    vals_coh = [M(i,'coh_rel') for i in range(6)]
    axes[0,3].bar(nombres, vals_coh,
                  color=['steelblue' if v >= 0 else 'firebrick' for v in vals_coh])
    axes[0,3].axhline(0, color='r', linestyle='--')
    axes[0,3].set_title('Coherencia relativa (L>0)')
    axes[0,3].grid(True, alpha=0.3)

    # Fila 1
    axes[1,0].plot(nombres, [M(i,'err_L') for i in range(6)], 'o-', label='L')
    axes[1,0].plot(nombres, [M(i,'err_R') for i in range(6)], 's-', label='R')
    axes[1,0].set_title('Error predictivo por canal'); axes[1,0].legend()
    axes[1,0].grid(True, alpha=0.3)

    axes[1,1].bar(nombres, [M(i,'geom') for i in range(6)])
    axes[1,1].set_title('act_geom estado')
    axes[1,1].grid(True, alpha=0.3)

    axes[1,2].plot(nombres, [M(i,'frac_L') for i in range(6)], 'o-', label='L')
    axes[1,2].plot(nombres, [M(i,'frac_R') for i in range(6)], 's-', label='R')
    axes[1,2].set_title('Fracción de ventana L/R'); axes[1,2].legend()
    axes[1,2].grid(True, alpha=0.3)

    axes[1,3].bar(nombres, [M(i,'efic') for i in range(6)])
    axes[1,3].set_title('Eficiencia de régimen')
    axes[1,3].grid(True, alpha=0.3)

    # Fila 2
    axes[2,0].bar(nombres, [100*M(i,'lf') for i in range(6)])
    axes[2,0].set_title('LF activa (%)')
    axes[2,0].grid(True, alpha=0.3)

    axes[2,1].plot(nombres, [M(i,'w_rec') for i in range(6)], 'o-', label='W_rec')
    axes[2,1].plot(nombres, [M(i,'w_prof') for i in range(6)], 's-', label='W_prof')
    axes[2,1].set_title('Norma W_rec y W_prof'); axes[2,1].legend()
    axes[2,1].grid(True, alpha=0.3)

    axes[2,2].bar(nombres, [M(i,'sesgo') for i in range(6)])
    axes[2,2].set_title('Sesgo frecuencial')
    axes[2,2].grid(True, alpha=0.3)

    axes[2,3].bar(nombres, [M(i,'signo_grad') for i in range(6)],
                  color=['steelblue' if M(i,'signo_grad') >= 0
                         else 'firebrick' for i in range(6)])
    axes[2,3].axhline(0, color='k', linestyle='--', linewidth=0.8)
    axes[2,3].set_title('Signo del gradiente (+ = L>R)')
    axes[2,3].grid(True, alpha=0.3)

    plt.suptitle(
        'VSTCosmos v84 — Campo diferencial: act_busc como órgano de gradiente L-R',
        fontsize=13
    )
    plt.tight_layout()
    plt.savefig('v84_campo_diferencial.png', dpi=150)
    print("  Gráfico guardado: v84_campo_diferencial.png")

    print("\n" + "=" * 100)
    print("EXPERIMENTO COMPLETADO")
    print("=" * 100)


if __name__ == "__main__":
    main()
